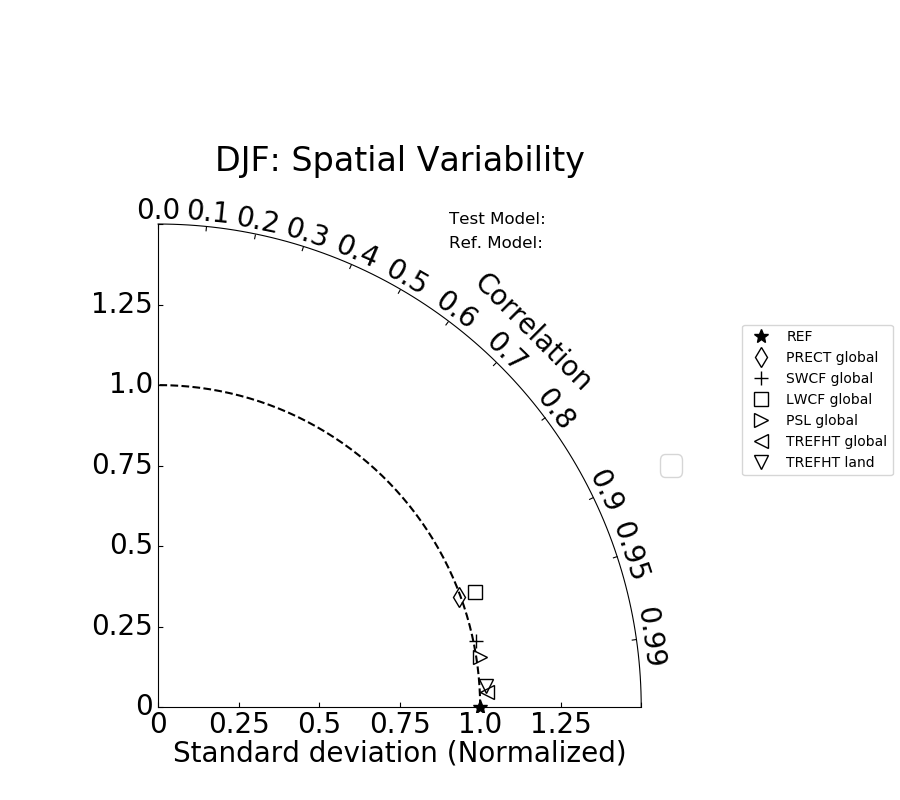

The table this chart was drawn from, first rows:
Variables, Test_STD, Ref._STD, Correlation
PRECT global, 2.879, 2.896, 0.939
SWCF global, 37.16, 36.87, 0.979
LWCF global, 14.22, 13.59, 0.94
PSL global, 11.67, 11.55, 0.988
TREFHT global, 15.28, 14.97, 0.999
TREFHT land, 19.1, 18.7, 0.998
